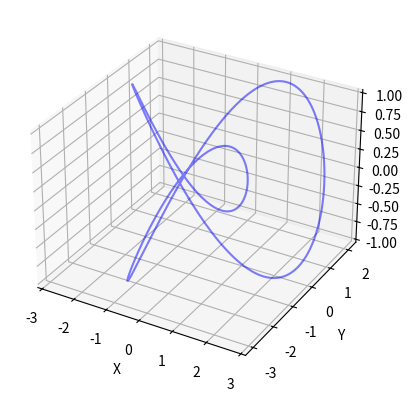
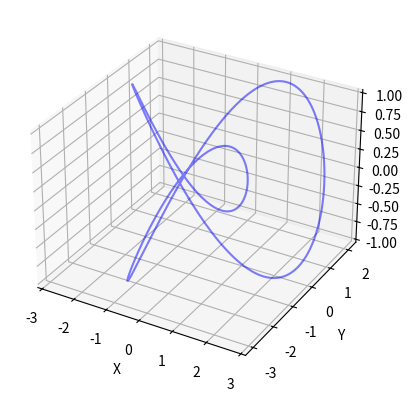

Generate these figures, in order, with matplotlib:
import numpy as np
import matplotlib.pyplot as plt
from mpl_toolkits.mplot3d import Axes3D

t = np.linspace(0, 2 * np.pi, 1000)
x = np.sin(t) + 2 * np.sin(2 * t)
y = np.cos(t) - 2 * np.cos(2 * t)
z = -np.sin(3 * t)

fig = plt.figure()
ax = fig.add_subplot(111, projection="3d")
ax.plot(x, y, z, color="b", alpha=0.5)
# ax.set_xlim(-4, 4)
# ax.set_ylim(-4, 4)
# ax.set_zlim(-4, 4)
ax.set_xlabel("X")
ax.set_ylabel("Y")
ax.set_zlabel("Z")

plt.show()
import numpy as np
import matplotlib.pyplot as plt
from mpl_toolkits.mplot3d import Axes3D

t = np.linspace(0, 2 * np.pi, 1000)
x = np.sin(t) + 2 * np.sin(2 * t)
y = np.cos(t) - 2 * np.cos(2 * t)
z = -np.sin(3 * t)

fig = plt.figure()
ax = fig.add_subplot(111, projection="3d")
ax.plot(x, y, z, color="b", alpha=0.5)
# ax.set_xlim(-4, 4)
# ax.set_ylim(-4, 4)
# ax.set_zlim(-4, 4)
ax.set_xlabel("X")
ax.set_ylabel("Y")
ax.set_zlabel("Z")

plt.show()
